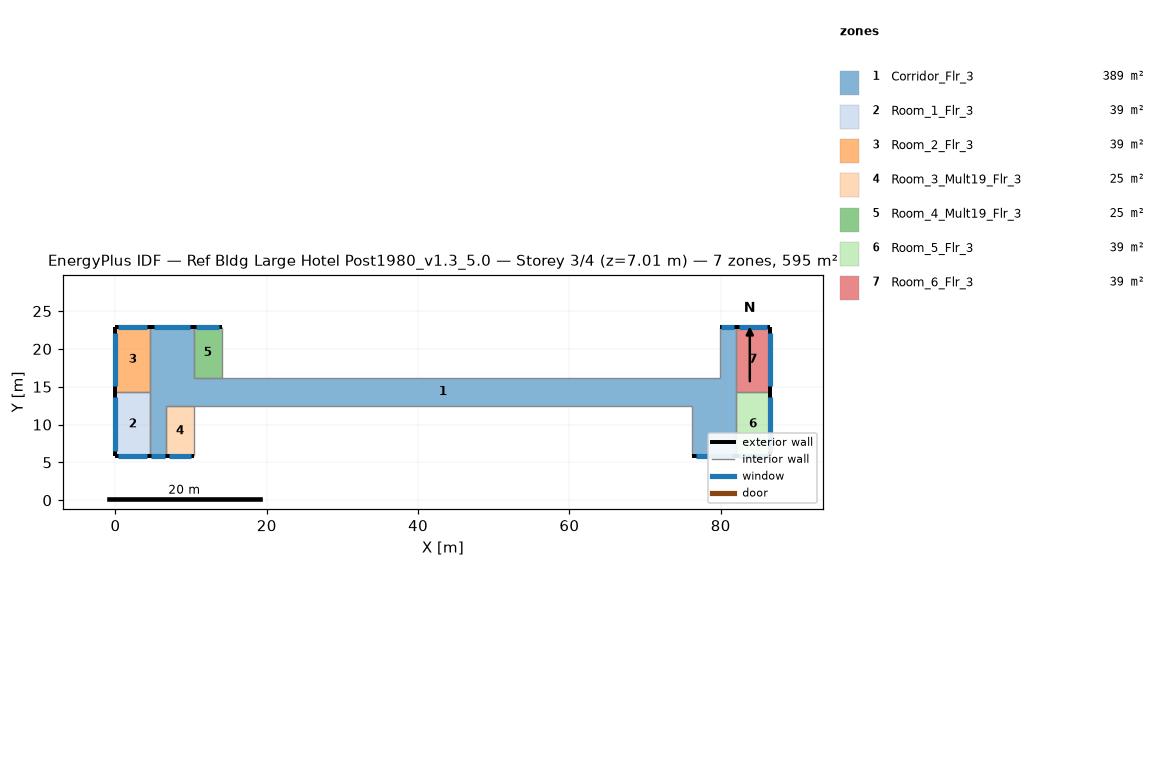
=== STOREY PLAN SPEC (per zone: floor XY polygon, exterior-wall plan segments, windows/doors) ===
zone 1: Corridor_Flr_3  (389.4 m²)
  floor: (4.57, 5.79) (4.57, 22.86) (10.36, 22.86) (10.36, 12.50) (6.71, 12.50) (6.71, 5.79)
  floor: (10.36, 16.15) (76.20, 16.15) (76.20, 12.50) (10.36, 12.50)
  floor: (76.20, 16.15) (79.86, 16.15) (79.86, 22.86) (81.99, 22.86) (81.99, 5.79) (76.20, 5.79)
  exterior wall: (10.36, 22.86) – (4.57, 22.86)  [5.8 m]
    window: (9.86, 22.86) – (5.08, 22.86)  [5.8 m²]
  exterior wall: (4.57, 5.79) – (6.71, 5.79)  [2.1 m]
    window: (4.76, 5.79) – (6.52, 5.79)  [2.1 m²]
  exterior wall: (81.99, 22.86) – (79.86, 22.86)  [2.1 m]
    window: (81.81, 22.86) – (80.04, 22.86)  [2.1 m²]
  exterior wall: (76.20, 5.79) – (81.99, 5.79)  [5.8 m]
    window: (76.71, 5.79) – (81.48, 5.79)  [5.8 m²]
  interior walls: 10
zone 2: Room_1_Flr_3  (39.0 m²)
  floor: (4.57, 14.33) (4.57, 5.79) (0.00, 5.79) (0.00, 14.33)
  exterior wall: (0.00, 5.79) – (4.57, 5.79)  [4.6 m]
    window: (0.40, 5.79) – (4.17, 5.79)  [4.6 m²]
  exterior wall: (0.00, 14.33) – (0.00, 5.79)  [8.5 m]
    window: (0.00, 13.58) – (0.00, 6.54)  [8.6 m²]
  interior walls: 2
zone 3: Room_2_Flr_3  (39.0 m²)
  floor: (4.57, 22.86) (4.57, 14.33) (0.00, 14.33) (0.00, 22.86)
  exterior wall: (4.57, 22.86) – (0.00, 22.86)  [4.6 m]
    window: (4.17, 22.86) – (0.40, 22.86)  [4.6 m²]
  exterior wall: (0.00, 22.86) – (0.00, 14.33)  [8.5 m]
    window: (0.00, 22.11) – (0.00, 15.07)  [8.6 m²]
  interior walls: 2
zone 4: Room_3_Mult19_Flr_3  (24.5 m²)
  floor: (10.36, 12.50) (10.36, 5.79) (6.71, 5.79) (6.71, 12.50)
  exterior wall: (6.71, 5.79) – (10.36, 5.79)  [3.7 m]
    window: (7.03, 5.79) – (10.04, 5.79)  [3.7 m²]
  interior walls: 3
zone 5: Room_4_Mult19_Flr_3  (24.5 m²)
  floor: (14.02, 22.86) (14.02, 16.15) (10.36, 16.15) (10.36, 22.86)
  exterior wall: (14.02, 22.86) – (10.36, 22.86)  [3.7 m]
    window: (13.70, 22.86) – (10.68, 22.86)  [3.7 m²]
  interior walls: 3
zone 6: Room_5_Flr_3  (39.0 m²)
  floor: (86.56, 14.33) (86.56, 5.79) (81.99, 5.79) (81.99, 14.33)
  exterior wall: (86.56, 5.79) – (86.56, 14.33)  [8.5 m]
    window: (86.56, 6.54) – (86.56, 13.58)  [8.6 m²]
  exterior wall: (81.99, 5.79) – (86.56, 5.79)  [4.6 m]
    window: (82.39, 5.79) – (86.16, 5.79)  [4.6 m²]
  interior walls: 2
zone 7: Room_6_Flr_3  (39.0 m²)
  floor: (86.56, 22.86) (86.56, 14.33) (81.99, 14.33) (81.99, 22.86)
  exterior wall: (86.56, 14.33) – (86.56, 22.86)  [8.5 m]
    window: (86.56, 15.07) – (86.56, 22.11)  [8.6 m²]
  exterior wall: (86.56, 22.86) – (81.99, 22.86)  [4.6 m]
    window: (86.16, 22.86) – (82.39, 22.86)  [4.6 m²]
  interior walls: 2

=== DERIVED (storey summary) ===
Building: Ref Bldg Large Hotel Post1980_v1.3_5.0
Storey: 3 of 4  (floor level z = 7.01 m)
Storey gross floor area: 594.5 m²
Zones on this storey: 7
  - Corridor_Flr_3: floor 389.4 m²; exterior wall 15.8 m (48.3 m²); 4 window(s) 15.9 m²; WWR 33.0%
  - Room_1_Flr_3: floor 39.0 m²; exterior wall 13.1 m (40.0 m²); 2 window(s) 13.2 m²; WWR 33.0%
  - Room_2_Flr_3: floor 39.0 m²; exterior wall 13.1 m (39.9 m²); 2 window(s) 13.2 m²; WWR 33.0%
  - Room_3_Mult19_Flr_3: floor 24.5 m²; exterior wall 3.7 m (11.1 m²); 1 window(s) 3.7 m²; WWR 33.0%
  - Room_4_Mult19_Flr_3: floor 24.5 m²; exterior wall 3.7 m (11.1 m²); 1 window(s) 3.7 m²; WWR 33.0%
  - Room_5_Flr_3: floor 39.0 m²; exterior wall 13.1 m (40.0 m²); 2 window(s) 13.2 m²; WWR 33.0%
  - Room_6_Flr_3: floor 39.0 m²; exterior wall 13.1 m (39.9 m²); 2 window(s) 13.2 m²; WWR 33.0%
Zone adjacency (shared interzone walls):
  - Corridor_Flr_3 ↔ Room_1_Flr_3
  - Corridor_Flr_3 ↔ Room_2_Flr_3
  - Corridor_Flr_3 ↔ Room_5_Flr_3
  - Corridor_Flr_3 ↔ Room_6_Flr_3
  - Room_1_Flr_3 ↔ Room_2_Flr_3
  - Room_5_Flr_3 ↔ Room_6_Flr_3